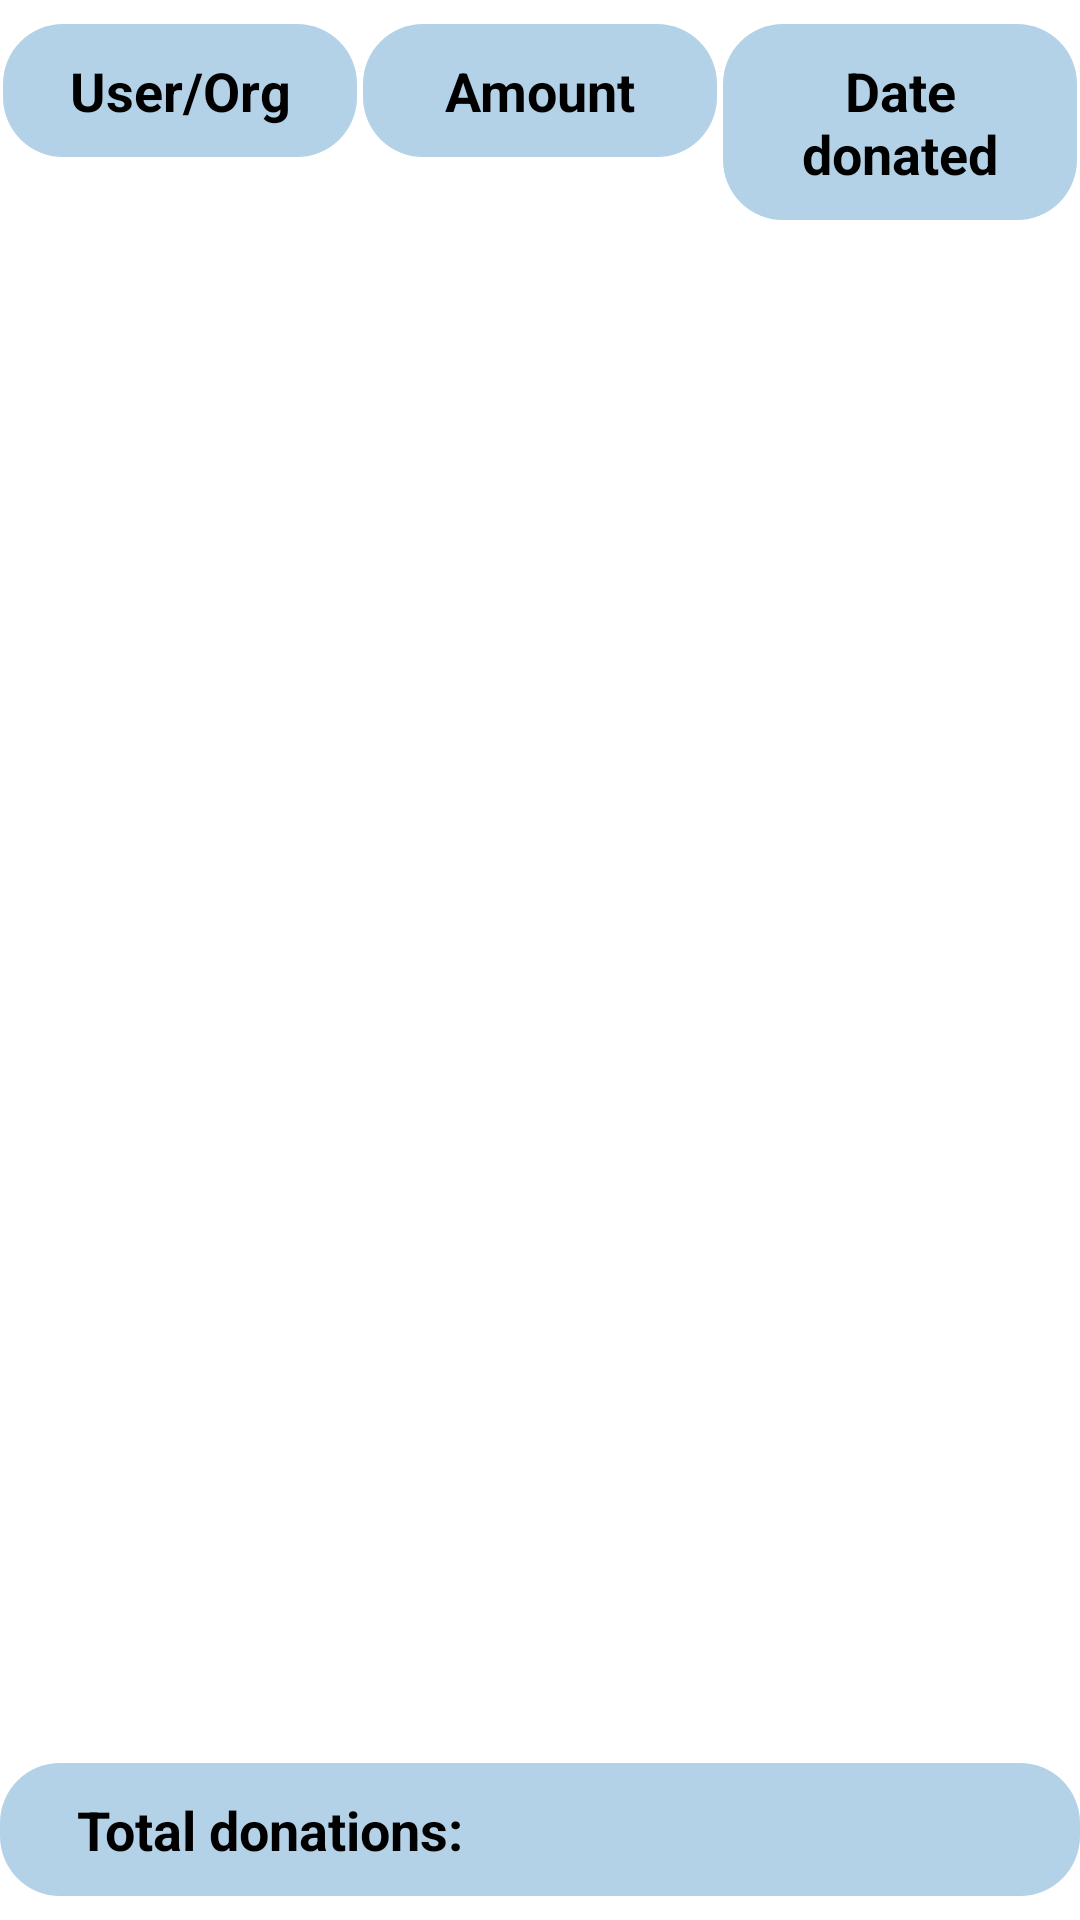

Produce the Android XML layout that renders to this screen, including the resource entries it uses.
<!-- AndroidManifest.xml: activity theme Theme.DISH.NoActionBar -->
<!-- res/layout/activity_donations.xml -->
<?xml version="1.0" encoding="utf-8"?>
<androidx.coordinatorlayout.widget.CoordinatorLayout
    xmlns:android="http://schemas.android.com/apk/res/android"
    xmlns:app="http://schemas.android.com/apk/res-auto"
    xmlns:tools="http://schemas.android.com/tools"
    android:layout_width="match_parent"
    android:layout_height="match_parent"
    tools:context=".ui.dashboard.DonationsActivity">



    <LinearLayout
        android:id="@+id/donation_history_labels"
        android:layout_width="match_parent"
        android:layout_height="wrap_content"
        android:layout_marginVertical="8dp">

        <TextView
            android:id="@+id/name"
            android:layout_width="fill_parent"
            android:layout_height="wrap_content"
            android:layout_weight="1"
            android:background="@drawable/shape_rectangle_rounded"
            android:padding="10dp"
            android:layout_marginHorizontal="1dp"
            android:gravity="center_horizontal"
            android:text="User/Org"
            android:textSize="18sp"
            android:textStyle="bold"/>

        <TextView
            android:id="@+id/amount"
            android:layout_width="fill_parent"
            android:layout_height="wrap_content"
            android:layout_weight="1"
            android:background="@drawable/shape_rectangle_rounded"
            android:padding="10dp"
            android:layout_marginHorizontal="1dp"
            android:gravity="center_horizontal"
            android:text="Amount"
            android:textSize="18sp"
            android:textStyle="bold"/>

        <TextView
            android:id="@+id/date"
            android:layout_width="fill_parent"
            android:layout_height="wrap_content"
            android:layout_weight="1"
            android:background="@drawable/shape_rectangle_rounded"
            android:padding="10dp"
            android:layout_marginHorizontal="1dp"
            android:gravity="center_horizontal"
            android:text="Date donated"
            android:textSize="18sp"
            android:textStyle="bold"/>

    </LinearLayout>

    <androidx.recyclerview.widget.RecyclerView
        android:id="@+id/donationsRv"
        android:layout_width="match_parent"
        android:layout_height="match_parent"
        android:layout_marginVertical="60dp"/>

    <LinearLayout
        android:id="@+id/donationSum"
        android:layout_width="match_parent"
        android:layout_height="wrap_content"
        android:layout_marginVertical="8dp"
        android:layout_gravity="bottom"
        android:background="@drawable/shape_rectangle_rounded">

        <TextView
            android:id="@+id/donation_total_label"
            android:layout_width="fill_parent"
            android:layout_height="wrap_content"
            android:layout_weight="1"
            android:padding="10dp"
            android:layout_marginHorizontal="1dp"
            android:gravity="center_horizontal"
            android:text="Total donations:"
            android:textSize="18sp"
            android:textStyle="bold"/>

        <TextView
            android:id="@+id/totalDonation"
            android:layout_width="fill_parent"
            android:layout_height="wrap_content"
            android:layout_weight="1"
            android:padding="10dp"
            android:layout_marginHorizontal="1dp"
            android:gravity="center_horizontal"
            android:textSize="18sp"
            android:textStyle="bold"/>

    </LinearLayout>

</androidx.coordinatorlayout.widget.CoordinatorLayout>
<!-- resources referenced by this layout -->
<resources>
  <!-- drawable shape_rectangle_rounded (drawable) -->
  <?xml version="1.0" encoding="utf-8"?>
  
  <selector xmlns:android = "http://schemas.android.com/apk/res/android">
      <item>
          <shape android:shape = "rectangle">
              <solid android:color = "@color/beau_blue"/>
              <corners
                  android:bottomLeftRadius="20dp"
                  android:bottomRightRadius="20dp"
                  android:topLeftRadius="20dp"
                  android:topRightRadius="20dp" />
          </shape>
      </item>
  </selector>
  <color name="beau_blue">#B4D2E7</color>
</resources>
